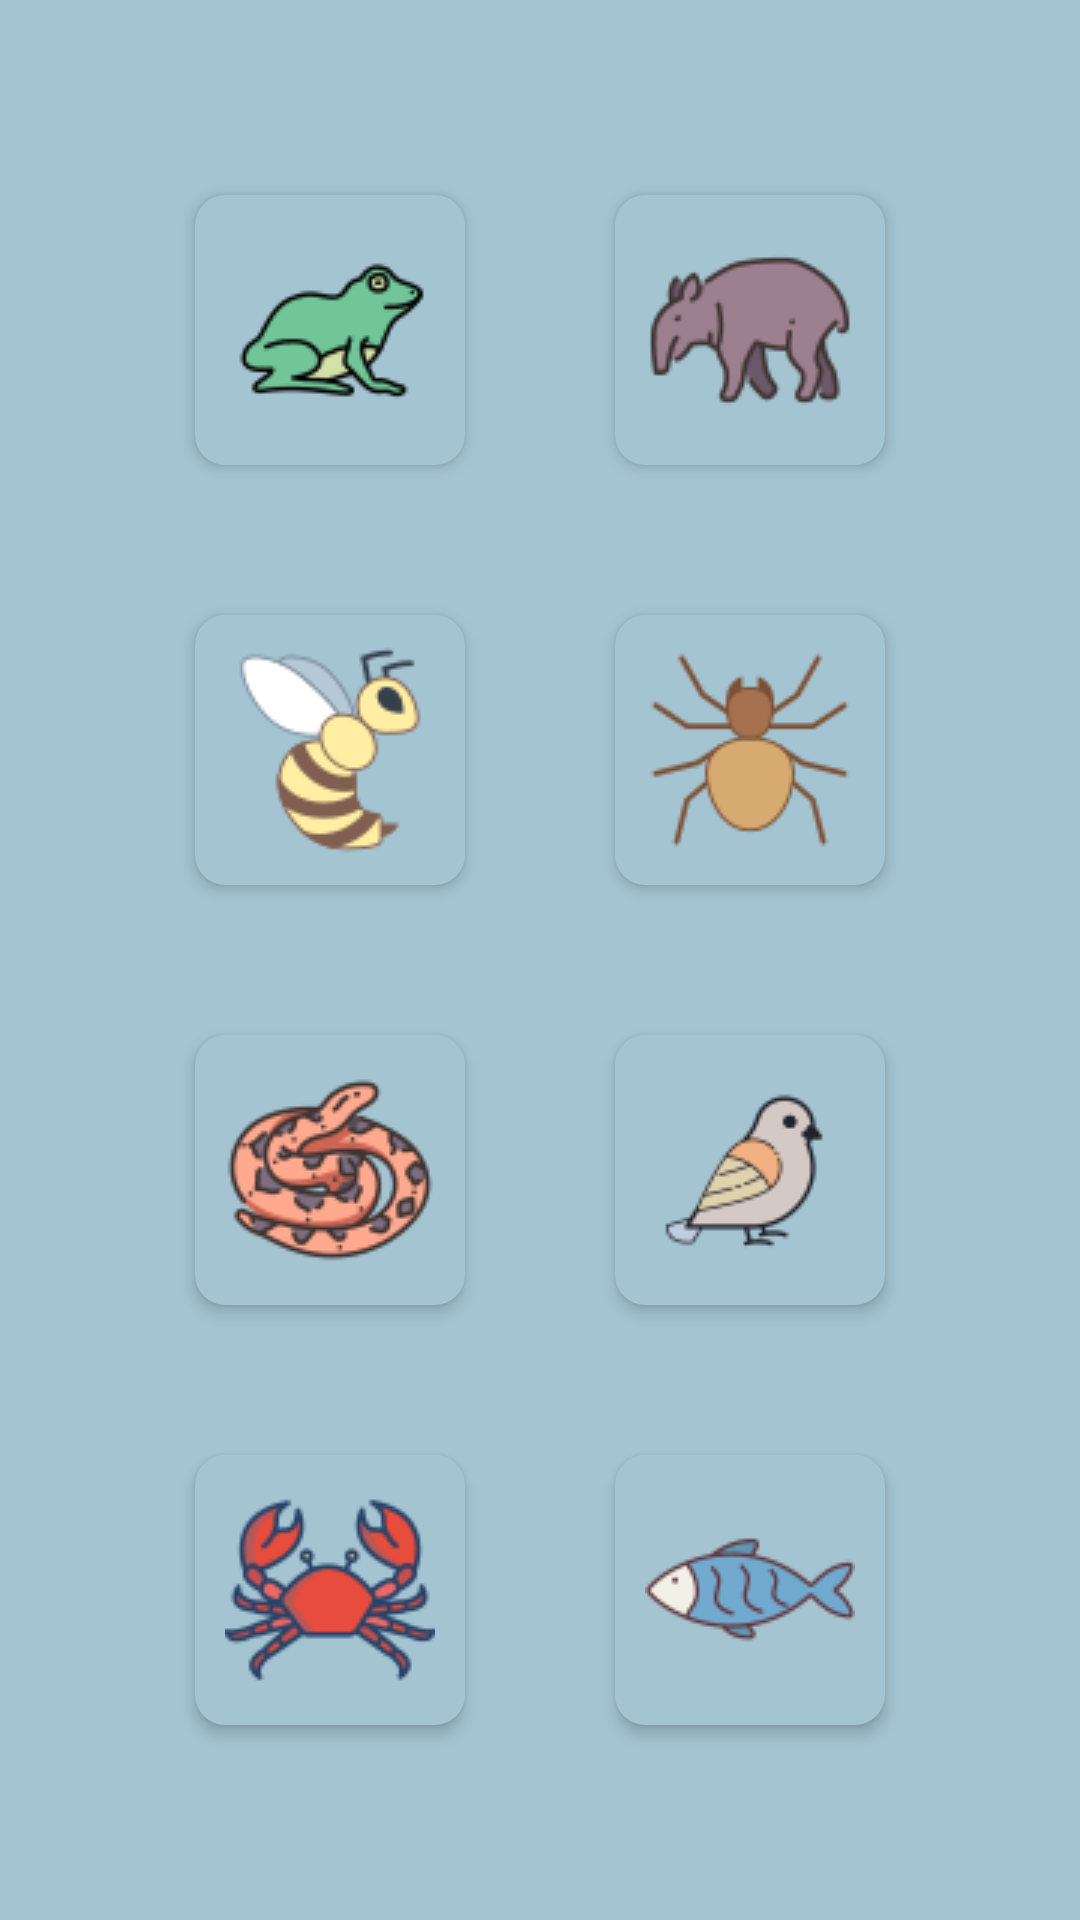

Layout XML and referenced resources for this Android screen:
<!-- AndroidManifest.xml: application theme Theme.AnimalCatalog -->
<!-- res/layout/classes_animal_fragment.xml -->
<?xml version="1.0" encoding="utf-8"?>
<androidx.constraintlayout.widget.ConstraintLayout
    xmlns:android="http://schemas.android.com/apk/res/android"
    xmlns:app="http://schemas.android.com/apk/res-auto"
    android:layout_width="match_parent"
    android:layout_height="match_parent"
    android:background="@color/app_background">

    <GridLayout
        android:layout_width="wrap_content"
        android:layout_height="wrap_content"
        app:layout_constraintTop_toTopOf="parent"
        app:layout_constraintStart_toStartOf="parent"
        app:layout_constraintEnd_toEndOf="parent"
        app:layout_constraintBottom_toBottomOf="parent"
        android:rowCount="4"
        android:columnCount="2">

        <com.google.android.material.card.MaterialCardView
            android:id="@+id/amphibians_card_view"
            style="@style/card_view_style"
            app:layout_constraintStart_toStartOf="parent"
            app:layout_constraintTop_toTopOf="parent">

            <androidx.appcompat.widget.AppCompatImageView
                android:id="@+id/amphibiansIv"
                android:layout_width="wrap_content"
                android:layout_height="wrap_content"
                android:layout_gravity="center"
                android:src="@drawable/ic_amphibians" />
        </com.google.android.material.card.MaterialCardView>

        <com.google.android.material.card.MaterialCardView
            android:id="@+id/mammals_card_view"
            style="@style/card_view_style"
            app:layout_constraintStart_toStartOf="parent"
            app:layout_constraintTop_toTopOf="parent">

            <androidx.appcompat.widget.AppCompatImageView
                android:id="@+id/mammalsIv"
                android:layout_width="wrap_content"
                android:layout_height="wrap_content"
                android:layout_gravity="center"
                android:src="@drawable/ic_mammals" />
        </com.google.android.material.card.MaterialCardView>

        <com.google.android.material.card.MaterialCardView
            android:id="@+id/insects_card_view"
            style="@style/card_view_style"
            app:layout_constraintStart_toStartOf="parent"
            app:layout_constraintTop_toTopOf="parent">

            <androidx.appcompat.widget.AppCompatImageView
                android:id="@+id/insectsIv"
                android:layout_width="wrap_content"
                android:layout_height="wrap_content"
                android:layout_gravity="center"
                android:src="@drawable/ic_insects" />
        </com.google.android.material.card.MaterialCardView>

        <com.google.android.material.card.MaterialCardView
            android:id="@+id/arachnids_card_view"
            style="@style/card_view_style"
            app:layout_constraintStart_toStartOf="parent"
            app:layout_constraintTop_toTopOf="parent">

            <androidx.appcompat.widget.AppCompatImageView
                android:id="@+id/arachnidsIv"
                android:layout_width="wrap_content"
                android:layout_height="wrap_content"
                android:layout_gravity="center"
                android:src="@drawable/ic_arachnids" />
        </com.google.android.material.card.MaterialCardView>

        <com.google.android.material.card.MaterialCardView
            android:id="@+id/reptiles_card_view"
            style="@style/card_view_style"
            app:layout_constraintStart_toStartOf="parent"
            app:layout_constraintTop_toTopOf="parent">

            <androidx.appcompat.widget.AppCompatImageView
                android:id="@+id/reptilesIv"
                android:layout_width="wrap_content"
                android:layout_height="wrap_content"
                android:layout_gravity="center"
                android:src="@drawable/ic_reptiles" />
        </com.google.android.material.card.MaterialCardView>

        <com.google.android.material.card.MaterialCardView
            android:id="@+id/birds_card_view"
            style="@style/card_view_style"
            app:layout_constraintStart_toStartOf="parent"
            app:layout_constraintTop_toTopOf="parent">

            <androidx.appcompat.widget.AppCompatImageView
                android:id="@+id/birdsIv"
                android:layout_width="wrap_content"
                android:layout_height="wrap_content"
                android:layout_gravity="center"
                android:src="@drawable/ic_birds" />
        </com.google.android.material.card.MaterialCardView>

        <com.google.android.material.card.MaterialCardView
            android:id="@+id/crustaceans_card_view"
            style="@style/card_view_style"
            app:layout_constraintStart_toStartOf="parent"
            app:layout_constraintTop_toTopOf="parent">

            <androidx.appcompat.widget.AppCompatImageView
                android:id="@+id/crustaceansIv"
                android:layout_width="wrap_content"
                android:layout_height="wrap_content"
                android:layout_gravity="center"
                android:src="@drawable/ic_crustaceans" />
        </com.google.android.material.card.MaterialCardView>

        <com.google.android.material.card.MaterialCardView
            android:id="@+id/fishes_card_view"
            style="@style/card_view_style"
            app:layout_constraintStart_toStartOf="parent"
            app:layout_constraintTop_toTopOf="parent">

            <androidx.appcompat.widget.AppCompatImageView
                android:id="@+id/fishesIv"
                android:layout_width="wrap_content"
                android:layout_height="wrap_content"
                android:layout_gravity="center"
                android:src="@drawable/ic_fishes" />
        </com.google.android.material.card.MaterialCardView>
    </GridLayout>

</androidx.constraintlayout.widget.ConstraintLayout>
<!-- resources referenced by this layout -->
<resources>
  <color name="app_background">#A4C4D1</color>
  <!-- drawable ic_amphibians: png bitmap (drawable, 3495 bytes) -->
  <!-- drawable ic_arachnids: png bitmap (drawable, 3829 bytes) -->
  <!-- drawable ic_birds: png bitmap (drawable, 3191 bytes) -->
  <!-- drawable ic_crustaceans: png bitmap (drawable, 6322 bytes) -->
  <!-- drawable ic_fishes: png bitmap (drawable, 3331 bytes) -->
  <!-- drawable ic_insects: png bitmap (drawable, 5074 bytes) -->
  <!-- drawable ic_mammals: png bitmap (drawable, 4036 bytes) -->
  <!-- drawable ic_reptiles: png bitmap (drawable, 7634 bytes) -->
  <style name="card_view_style" parent="Theme.AppCompat.Light">
          <item name="cardElevation">3dp</item>
          <item name="cardCornerRadius">10dp</item>
          <item name="cardBackgroundColor">@color/cv_background</item>
          <item name="android:layout_width">90dp</item>
          <item name="android:layout_height">90dp</item>
          <item name="android:layout_margin">25dp</item>
      </style>
  <style name="Theme.AnimalCatalog" parent="Theme.MaterialComponents.DayNight.NoActionBar">
          
          <item name="colorPrimary">@color/purple_500</item>
          <item name="colorPrimaryVariant">@color/purple_700</item>
          <item name="colorOnPrimary">@color/white</item>
          
          <item name="colorSecondary">@color/teal_200</item>
          <item name="colorSecondaryVariant">@color/teal_700</item>
          <item name="colorOnSecondary">@color/black</item>
          
          <item name="android:statusBarColor" tools:targetApi="l">?attr/colorPrimaryVariant</item>
          
          <item name="android:windowFullscreen">true</item>
          <item name="android:windowActionBar">false</item>
          <item name="android:windowNoTitle">true</item>
          <item name="android:windowDisablePreview">true</item>
      </style>
  <color name="cv_background">#A4C4D1</color>
  <color name="purple_500">#FF6200EE</color>
  <color name="purple_700">#FF3700B3</color>
  <color name="white">#FFFFFFFF</color>
  <color name="teal_200">#FF03DAC5</color>
  <color name="teal_700">#FF018786</color>
  <color name="black">#FF000000</color>
</resources>
